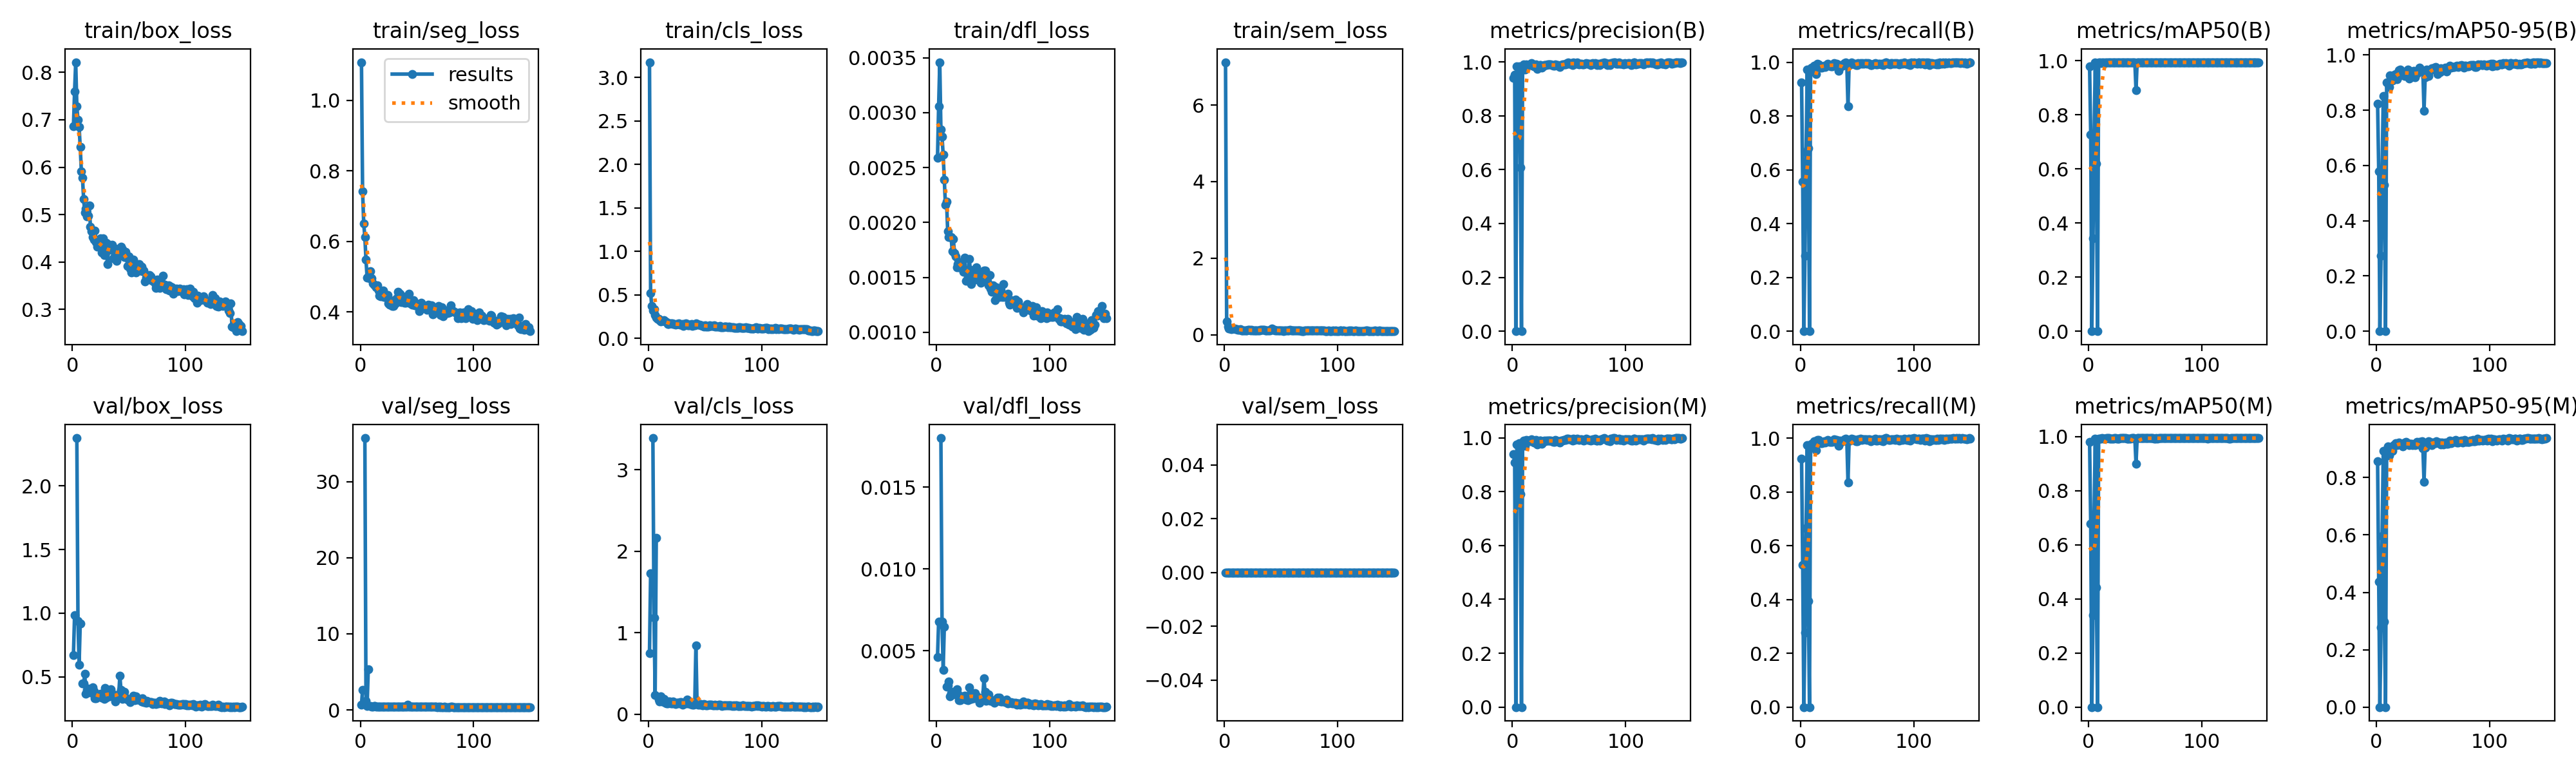

The data file committed next to this chart (first rows):
epoch, time, train/box_loss, train/seg_loss, train/cls_loss, train/dfl_loss, train/sem_loss, metrics/precision(B), metrics/recall(B), metrics/mAP50(B), metrics/mAP50-95(B), metrics/precision(M), metrics/recall(M), metrics/mAP50(M), metrics/mAP50-95(M), val/box_loss, val/seg_loss, val/cls_loss, val/dfl_loss, val/sem_loss, lr/pg0, lr/pg1, lr/pg2
1, 47.04, 0.6861, 1.108, 3.174, 0.00259, 7.122, 0.9394, 0.9242, 0.9804, 0.8243, 0.9394, 0.9242, 0.9804, 0.8561, 0.6724, 0.6784, 0.7499, 0.00462, 0, 0.00065, 0.00065, 0.00065
2, 89.03, 0.7597, 0.7413, 0.5221, 0.00306, 0.3503, 0.953, 0.5555, 0.7281, 0.578, 0.908, 0.5293, 0.6788, 0.4367, 0.9837, 2.671, 1.725, 0.00679, 0, 0.001308, 0.001308, 0.001308
3, 130.6, 0.8215, 0.6504, 0.3702, 0.00346, 0.2155, 0, 0, 0, 0, 0, 0, 0, 0, nan, nan, nan, nan, 0, 0.001957, 0.001957, 0.001957
4, 173.2, 0.7289, 0.612, 0.3207, 0.00285, 0.1609, 0.9832, 0.2794, 0.3433, 0.274, 0.9748, 0.277, 0.3388, 0.2787, 2.376, 35.71, 3.389, 0.018, 0, 0.00196, 0.00196, 0.00196
5, 213.4, 0.6995, 0.5476, 0.3336, 0.00278, 0.17, 0.7572, 0.6654, 0.7148, 0.5797, 0.7514, 0.6651, 0.7129, 0.5965, 0.9374, 1.196, 1.182, 0.0068, 0, 0.001947, 0.001947, 0.001947
6, 256.9, 0.6844, 0.4968, 0.2694, 0.00262, 0.1432, 0.9837, 0.9714, 0.9929, 0.8528, 0.9795, 0.975, 0.993, 0.8923, 0.5956, 0.548, 0.2316, 0.00384, 0, 0.001934, 0.001934, 0.001934
7, 299.9, 0.6427, 0.5016, 0.239, 0.00239, 0.1582, 0.6075, 0.6806, 0.6208, 0.5293, 0.7918, 0.3944, 0.4415, 0.2989, 0.9192, 5.331, 2.165, 0.00645, 0, 0.001921, 0.001921, 0.001921
8, 341.2, 0.5906, 0.4963, 0.2276, 0.00216, 0.1574, 0, 0, 0, 0, 0, 0, 0, 0, nan, nan, nan, nan, 0, 0.001908, 0.001908, 0.001908
9, 384.5, 0.577, 0.5148, 0.2266, 0.00219, 0.159, 0.9786, 0.9774, 0.9929, 0.9014, 0.9778, 0.9762, 0.9927, 0.8975, 0.4478, 0.5534, 0.1799, 0.00279, 0, 0.001894, 0.001894, 0.001894
10, 431.7, 0.5326, 0.4946, 0.2121, 0.00192, 0.1489, 0.9904, 0.9796, 0.9934, 0.8999, 0.9904, 0.9796, 0.9934, 0.9077, 0.4451, 0.4681, 0.1563, 0.00287, 0, 0.001881, 0.001881, 0.001881
11, 476.5, 0.5042, 0.4813, 0.1965, 0.00187, 0.15, 0.9702, 0.9701, 0.9922, 0.8839, 0.9702, 0.9701, 0.9922, 0.8762, 0.5218, 0.4641, 0.218, 0.00314, 0, 0.001868, 0.001868, 0.001868
12, 519.2, 0.5121, 0.477, 0.2034, 0.00187, 0.1321, 0.9916, 0.988, 0.9939, 0.9258, 0.9916, 0.988, 0.9939, 0.9025, 0.3643, 0.4824, 0.1565, 0.00223, 0, 0.001855, 0.001855, 0.001855
13, 564, 0.4965, 0.4756, 0.2018, 0.00187, 0.1337, 0.9865, 0.9809, 0.9936, 0.9233, 0.9865, 0.9809, 0.9936, 0.9059, 0.3954, 0.5075, 0.1555, 0.00241, 0, 0.001842, 0.001842, 0.001842
14, 609.8, 0.4969, 0.4708, 0.2076, 0.00174, 0.1409, 0.9889, 0.9556, 0.992, 0.9087, 0.9889, 0.9556, 0.992, 0.894, 0.4085, 0.4446, 0.1874, 0.00251, 0, 0.001828, 0.001828, 0.001828
15, 655.6, 0.5195, 0.4763, 0.1985, 0.00185, 0.1186, 0.99, 0.994, 0.9939, 0.9248, 0.99, 0.994, 0.9939, 0.9123, 0.3844, 0.4505, 0.1424, 0.00235, 0, 0.001815, 0.001815, 0.001815
16, 701.7, 0.4743, 0.4613, 0.1865, 0.00172, 0.1167, 0.988, 0.9929, 0.994, 0.9288, 0.988, 0.9929, 0.994, 0.9141, 0.3776, 0.431, 0.1306, 0.0024, 0, 0.001802, 0.001802, 0.001802
17, 746, 0.4644, 0.4458, 0.167, 0.00169, 0.1114, 0.9941, 0.9845, 0.9941, 0.932, 0.9941, 0.9845, 0.9941, 0.9197, 0.376, 0.4262, 0.1346, 0.00233, 0, 0.001789, 0.001789, 0.001789
18, 793.6, 0.4519, 0.4449, 0.165, 0.00159, 0.1111, 0.9866, 0.9809, 0.9941, 0.9134, 0.9866, 0.9809, 0.9941, 0.9138, 0.417, 0.4192, 0.1525, 0.00264, 0, 0.001776, 0.001776, 0.001776
19, 835.2, 0.4476, 0.4588, 0.1718, 0.00162, 0.1179, 0.9822, 0.9809, 0.9937, 0.9207, 0.9822, 0.9809, 0.9937, 0.9203, 0.3861, 0.4153, 0.1509, 0.00237, 0, 0.001762, 0.001762, 0.001762
20, 880, 0.4656, 0.4611, 0.1771, 0.00159, 0.1165, 0.9833, 0.9854, 0.9937, 0.9448, 0.9833, 0.9854, 0.9937, 0.9216, 0.3286, 0.4061, 0.1323, 0.00199, 0, 0.001749, 0.001749, 0.001749
21, 927.7, 0.4414, 0.4427, 0.1747, 0.00164, 0.1309, 0.9914, 0.9881, 0.9938, 0.9471, 0.9914, 0.9881, 0.9938, 0.9144, 0.3295, 0.4149, 0.1301, 0.00198, 0, 0.001736, 0.001736, 0.001736
22, 972.7, 0.4318, 0.4445, 0.1658, 0.00159, 0.1228, 0.974, 0.9825, 0.9928, 0.9338, 0.974, 0.9825, 0.9928, 0.9182, 0.3531, 0.4315, 0.1508, 0.00213, 0, 0.001723, 0.001723, 0.001723
23, 1016, 0.435, 0.4403, 0.1661, 0.00162, 0.1153, 0.9846, 0.9879, 0.994, 0.9301, 0.9846, 0.9879, 0.994, 0.9086, 0.3563, 0.4275, 0.1383, 0.00221, 0, 0.00171, 0.00171, 0.00171
24, 1060, 0.4418, 0.4473, 0.1596, 0.00155, 0.1343, 0.9888, 0.994, 0.9942, 0.9367, 0.9888, 0.994, 0.9942, 0.9176, 0.3494, 0.4365, 0.1255, 0.00213, 0, 0.001696, 0.001696, 0.001696
25, 1103, 0.4504, 0.425, 0.1659, 0.00168, 0.1099, 0.9891, 0.9893, 0.9939, 0.9239, 0.9891, 0.9893, 0.9939, 0.9213, 0.3655, 0.4094, 0.1393, 0.00227, 0, 0.001683, 0.001683, 0.001683
26, 1146, 0.4195, 0.4202, 0.1671, 0.00147, 0.1107, 0.9775, 0.9869, 0.9938, 0.9414, 0.9775, 0.9869, 0.9938, 0.9239, 0.336, 0.4087, 0.1422, 0.00202, 0, 0.00167, 0.00167, 0.00167
27, 1190, 0.4493, 0.4294, 0.1704, 0.00157, 0.1059, 0.9833, 0.9853, 0.9937, 0.9429, 0.9833, 0.9853, 0.9937, 0.919, 0.3413, 0.4418, 0.1314, 0.00207, 0, 0.001657, 0.001657, 0.001657
28, 1235, 0.4148, 0.4176, 0.1599, 0.00148, 0.1116, 0.9892, 0.9855, 0.9939, 0.9474, 0.9892, 0.9855, 0.9939, 0.9209, 0.3266, 0.4288, 0.1482, 0.00199, 0, 0.001644, 0.001644, 0.001644
29, 1280, 0.4348, 0.4174, 0.1564, 0.00167, 0.111, 0.9869, 0.9882, 0.9944, 0.9141, 0.9869, 0.9882, 0.9944, 0.9122, 0.4123, 0.4473, 0.1455, 0.00276, 0, 0.00163, 0.00163, 0.00163
30, 1323, 0.4408, 0.4329, 0.1651, 0.00157, 0.1161, 0.9888, 0.9964, 0.9945, 0.9415, 0.9888, 0.9964, 0.9945, 0.918, 0.3351, 0.405, 0.1181, 0.00205, 0, 0.001617, 0.001617, 0.001617
31, 1367, 0.3955, 0.4237, 0.1425, 0.00144, 0.1083, 0.9899, 0.9929, 0.9942, 0.9349, 0.9899, 0.9929, 0.9942, 0.9169, 0.3458, 0.4005, 0.1219, 0.00204, 0, 0.001604, 0.001604, 0.001604
32, 1410, 0.4254, 0.4394, 0.1626, 0.00149, 0.1232, 0.9893, 0.9932, 0.9941, 0.9218, 0.9893, 0.9932, 0.9941, 0.9139, 0.3914, 0.4249, 0.1406, 0.00243, 0, 0.001591, 0.001591, 0.001591
33, 1455, 0.4361, 0.458, 0.1713, 0.00151, 0.1353, 0.9904, 0.9857, 0.9944, 0.942, 0.9904, 0.9857, 0.9944, 0.9158, 0.3448, 0.45, 0.1313, 0.00208, 0, 0.001578, 0.001578, 0.001578
34, 1500, 0.4315, 0.4544, 0.1689, 0.00148, 0.1276, 0.9914, 0.9667, 0.9929, 0.9205, 0.9886, 0.9714, 0.9931, 0.9129, 0.4037, 0.4685, 0.1799, 0.0024, 0, 0.001564, 0.001564, 0.001564
35, 1543, 0.4359, 0.4523, 0.1535, 0.00159, 0.1321, 0.9875, 0.9905, 0.9939, 0.9326, 0.9875, 0.9905, 0.9939, 0.918, 0.3658, 0.4238, 0.1275, 0.0022, 0, 0.001551, 0.001551, 0.001551
36, 1586, 0.4077, 0.428, 0.1536, 0.00149, 0.1186, 0.9845, 0.9852, 0.9939, 0.9332, 0.9845, 0.9852, 0.9939, 0.9245, 0.3631, 0.4194, 0.1435, 0.0022, 0, 0.001538, 0.001538, 0.001538
37, 1629, 0.4252, 0.4446, 0.1584, 0.00151, 0.1185, 0.9855, 0.9881, 0.9936, 0.9379, 0.9855, 0.9881, 0.9936, 0.9155, 0.34, 0.4229, 0.1265, 0.00209, 0, 0.001525, 0.001525, 0.001525
38, 1671, 0.4285, 0.4353, 0.1636, 0.00154, 0.1178, 0.9917, 0.9903, 0.994, 0.9545, 0.9917, 0.9903, 0.994, 0.9246, 0.3046, 0.4088, 0.1204, 0.00183, 0, 0.001512, 0.001512, 0.001512
39, 1718, 0.4028, 0.4261, 0.1404, 0.00145, 0.1167, 0.9892, 0.9964, 0.9941, 0.9485, 0.9892, 0.9964, 0.9941, 0.9247, 0.3235, 0.4082, 0.1127, 0.00195, 0, 0.001498, 0.001498, 0.001498
40, 1762, 0.4214, 0.4256, 0.1565, 0.0015, 0.1078, 0.988, 0.9988, 0.9944, 0.9447, 0.988, 0.9988, 0.9944, 0.9265, 0.3322, 0.4085, 0.1119, 0.002, 0, 0.001485, 0.001485, 0.001485
41, 1805, 0.4135, 0.4292, 0.1535, 0.00153, 0.126, 0.9839, 0.9893, 0.9938, 0.9398, 0.9839, 0.9893, 0.9938, 0.9029, 0.3618, 0.4654, 0.1394, 0.00213, 0, 0.001472, 0.001472, 0.001472
42, 1849, 0.4269, 0.4379, 0.1734, 0.00156, 0.1566, 0.9818, 0.8355, 0.8905, 0.7993, 0.9818, 0.8355, 0.8992, 0.7847, 0.5077, 0.6922, 0.845, 0.0033, 0, 0.001459, 0.001459, 0.001459
43, 1892, 0.4318, 0.4512, 0.1649, 0.00156, 0.1295, 0.9884, 0.9917, 0.9945, 0.9184, 0.9884, 0.9917, 0.9945, 0.9052, 0.3951, 0.4266, 0.1334, 0.0025, 0, 0.001446, 0.001446, 0.001446
44, 1934, 0.4268, 0.4245, 0.1604, 0.00153, 0.1237, 0.9896, 0.9917, 0.9943, 0.9481, 0.9896, 0.9917, 0.9943, 0.9156, 0.3256, 0.4095, 0.1179, 0.00193, 0, 0.001432, 0.001432, 0.001432
45, 1978, 0.4205, 0.4309, 0.1563, 0.00146, 0.1184, 0.9912, 0.9988, 0.9941, 0.9415, 0.9912, 0.9988, 0.9941, 0.9231, 0.3366, 0.4117, 0.1167, 0.00211, 0, 0.001419, 0.001419, 0.001419
46, 2020, 0.4107, 0.4205, 0.153, 0.00143, 0.1065, 0.9909, 0.9952, 0.9948, 0.923, 0.9909, 0.9952, 0.9948, 0.926, 0.3809, 0.4075, 0.1246, 0.00235, 0, 0.001406, 0.001406, 0.001406
47, 2062, 0.4219, 0.4328, 0.1486, 0.00152, 0.1107, 0.9905, 0.9947, 0.9948, 0.9429, 0.9905, 0.9947, 0.9948, 0.9238, 0.3351, 0.4051, 0.1158, 0.00199, 0, 0.001393, 0.001393, 0.001393
48, 2110, 0.4088, 0.4192, 0.1455, 0.0014, 0.1054, 0.9957, 0.994, 0.9941, 0.9472, 0.9957, 0.994, 0.9941, 0.9179, 0.3258, 0.399, 0.1106, 0.00196, 0, 0.00138, 0.00138, 0.00138
49, 2154, 0.3911, 0.4237, 0.1401, 0.00137, 0.1077, 0.9973, 0.9893, 0.9941, 0.952, 0.9973, 0.9893, 0.9941, 0.9138, 0.3203, 0.418, 0.1199, 0.00193, 0, 0.001366, 0.001366, 0.001366
50, 2197, 0.4124, 0.4188, 0.1511, 0.00143, 0.1151, 0.994, 0.9893, 0.9941, 0.9496, 0.994, 0.9893, 0.9941, 0.9224, 0.3215, 0.4018, 0.1166, 0.00197, 0, 0.001353, 0.001353, 0.001353
51, 2239, 0.3856, 0.4149, 0.1391, 0.00137, 0.1047, 0.9929, 0.9963, 0.9947, 0.9535, 0.9929, 0.9963, 0.9947, 0.9232, 0.2984, 0.399, 0.1039, 0.00182, 0, 0.00134, 0.00134, 0.00134
52, 2283, 0.3782, 0.4019, 0.139, 0.00129, 0.1014, 0.9951, 0.994, 0.9944, 0.9575, 0.9951, 0.994, 0.9944, 0.9209, 0.3168, 0.4025, 0.1051, 0.00189, 0, 0.001327, 0.001327, 0.001327
53, 2327, 0.3861, 0.4101, 0.1353, 0.00141, 0.109, 0.9882, 0.9969, 0.9945, 0.9487, 0.9882, 0.9969, 0.9945, 0.9264, 0.3317, 0.4143, 0.1161, 0.00202, 0, 0.001314, 0.001314, 0.001314
54, 2370, 0.4051, 0.4254, 0.1476, 0.00139, 0.1169, 0.9976, 0.9939, 0.9946, 0.932, 0.9976, 0.9939, 0.9946, 0.9232, 0.3517, 0.4197, 0.1134, 0.00214, 0, 0.0013, 0.0013, 0.0013
55, 2413, 0.3973, 0.4121, 0.1464, 0.00139, 0.105, 0.9917, 0.9963, 0.9941, 0.9503, 0.9917, 0.9963, 0.9941, 0.9211, 0.3166, 0.3971, 0.1125, 0.00195, 0, 0.001287, 0.001287, 0.001287
56, 2455, 0.3775, 0.4142, 0.1439, 0.00132, 0.1103, 0.9929, 0.9952, 0.9943, 0.9386, 0.9929, 0.9952, 0.9943, 0.9219, 0.3483, 0.3987, 0.1174, 0.00214, 0, 0.001274, 0.001274, 0.001274
57, 2499, 0.382, 0.4149, 0.1455, 0.00135, 0.1179, 0.9973, 0.9964, 0.994, 0.9513, 0.9973, 0.9964, 0.994, 0.9159, 0.3186, 0.4219, 0.1061, 0.00191, 0, 0.001261, 0.001261, 0.001261
58, 2543, 0.3878, 0.4109, 0.1476, 0.00132, 0.1255, 0.9938, 0.9964, 0.9938, 0.9456, 0.9938, 0.9964, 0.9938, 0.9232, 0.3212, 0.4114, 0.1109, 0.0019, 0, 0.001248, 0.001248, 0.001248
59, 2587, 0.3962, 0.4062, 0.1389, 0.00144, 0.1169, 0.9906, 0.994, 0.9938, 0.947, 0.9906, 0.994, 0.9938, 0.9159, 0.3232, 0.4118, 0.1134, 0.00193, 0, 0.001234, 0.001234, 0.001234
60, 2633, 0.3818, 0.4205, 0.138, 0.00132, 0.1085, 0.9929, 0.9964, 0.9943, 0.9493, 0.9929, 0.9964, 0.9943, 0.9198, 0.3187, 0.3952, 0.1086, 0.00193, 0, 0.001221, 0.001221, 0.001221
... 90 more rows
